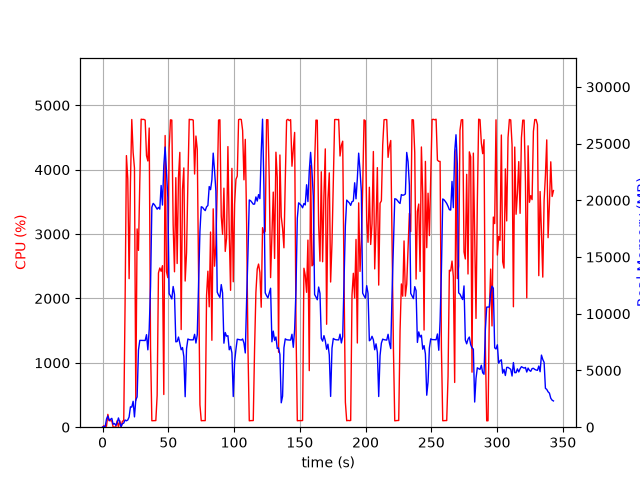

The table this chart was drawn from, first rows:
elapsed_time, nproc, cpu, mem_real, mem_virtual
3.6716461181640625e-05, 1, 0.0, 7.711, 3185
1.006, 2, 23.8, 55.67, 238.8
2.014, 2, 1.0, 63.31, 246
3.022, 5, 16.9, 722.8, 2816
4.029, 5, 199.4, 983.9, 3105
5.037, 3, 100.3, 598.7, 2085
6.045, 3, 100.3, 696.4, 2181
7.052, 3, 98.3, 781.9, 2299
8.059, 3, 2.0, 261.1, 1625
9.066, 3, 2.0, 326.3, 1693
10.07, 3, 2.0, 163.8, 1530
11.08, 3, 99.3, 385.4, 1756
12.09, 6, 2.0, 815.8, 3035
13.1, 4, 102.1, 421.1, 2098
14.1, 2, 1.0, 52.52, 169.9
15.11, 1, 94.2, 306, 1333
16.12, 1, 99.1, 362.8, 1461
17.13, 1, 1908, 634.4, 5500
18.16, 1, 4219, 562.1, 5520
19.18, 1, 3857, 636.2, 5544
20.2, 1, 2307, 898.2, 6213
21.21, 1, 3792, 1796, 7493
22.23, 1, 4780, 1769, 7493
23.25, 1, 4270, 2283, 7493
24.27, 1, 4026, 908, 8517
25.28, 1, 415.6, 2403, 9553
26.29, 1, 3080, 2669, 9553
27.32, 1, 2747, 6804, 16477
28.34, 1, 3826, 7655, 16477
29.36, 1, 4784, 7650, 16477
30.38, 1, 4780, 7650, 16477
31.4, 1, 4781, 7643, 16477
32.41, 1, 4770, 7643, 16477
33.43, 1, 4217, 8157, 16477
34.45, 1, 4136, 6819, 16477
35.47, 1, 4647, 8628, 19430
36.48, 1, 1248, 12377, 34790
37.49, 1, 100.2, 19391, 34790
38.5, 1, 101.3, 19730, 34790
39.51, 1, 103.3, 19605, 34790
40.51, 1, 103.2, 19416, 34790
41.52, 1, 491.8, 19219, 34790
42.53, 1, 2396, 19376, 34790
43.54, 1, 2473, 19224, 34790
44.55, 1, 2422, 21309, 47078
45.57, 1, 2509, 19581, 47078
46.58, 1, 508.0, 23050, 47078
47.59, 1, 4531, 24698, 47078
48.61, 1, 2416, 22566, 47078
49.63, 1, 2323, 20264, 47090
50.63, 1, 4325, 11774, 47104
51.65, 1, 4774, 11569, 47104
52.68, 1, 4771, 11307, 47104
53.7, 1, 3143, 12403, 47220
54.71, 1, 2414, 11704, 47276
55.72, 1, 3876, 7526, 47276
56.74, 1, 2543, 7553, 47276
57.75, 1, 3886, 7947, 47276
58.76, 1, 4269, 7390, 47276
59.78, 1, 1517, 6827, 47276
... 279 more rows
